Run: headless pygame with SDL's dummy video driver; simulated clock (each Clock.tick advances the game by its frame time, no real sleeping); random seed 0; keys injected as events and as key.get_pressed() state; no mouse input.
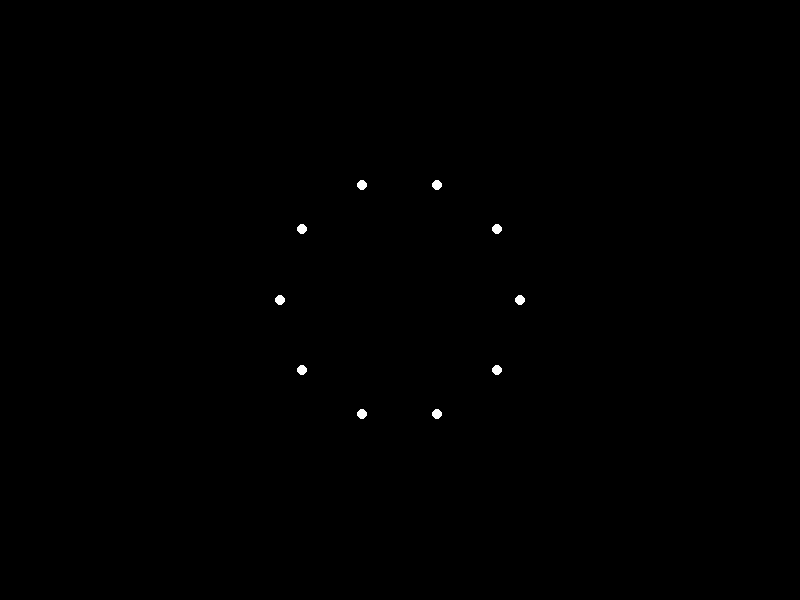
Frame 1 of 4 · flips 1–60 · no input
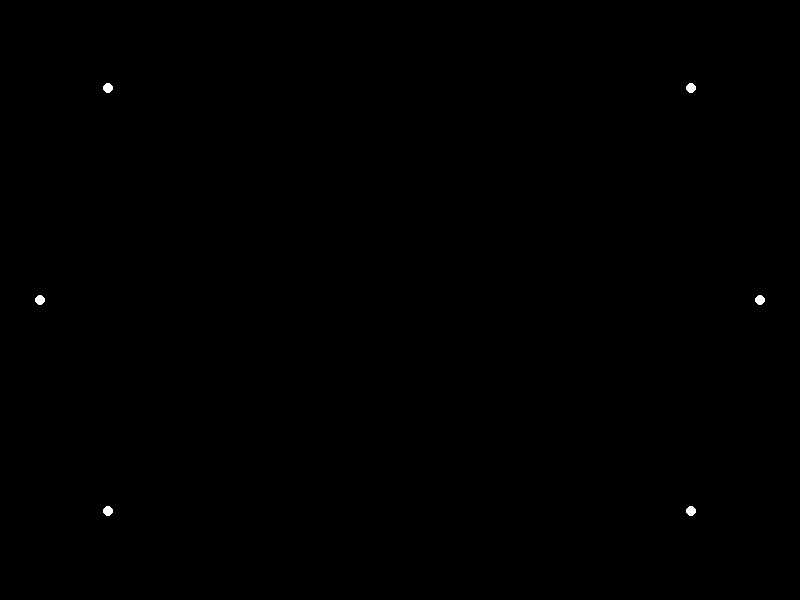
Frame 2 of 4 · flips 61–180 · tapped SPACE, RETURN · held RIGHT (→), D
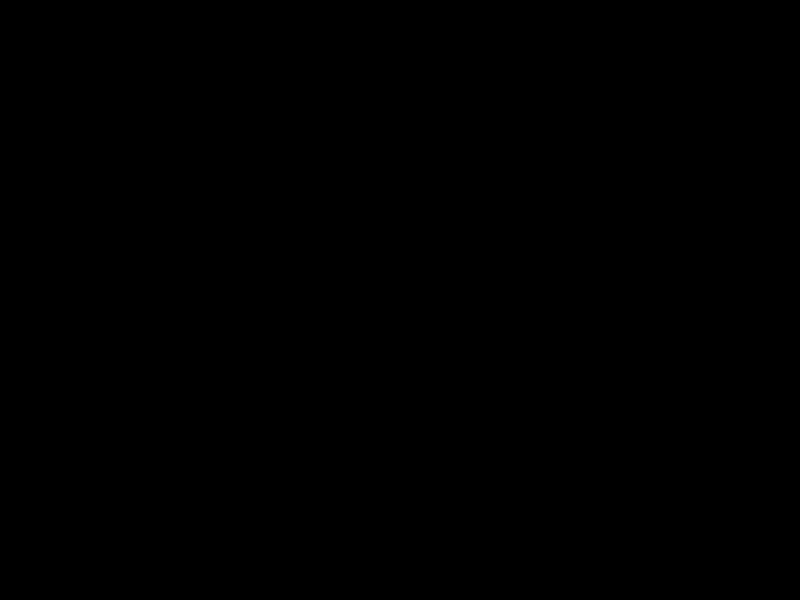
Frame 3 of 4 · flips 181–300 · held DOWN (↓), S
Frame 4 of 4 · flips 301–420 · held LEFT (←), A, UP (↑), W · screen unchanged from frame 3, image omitted

The pygame program that drew these frames:

import pygame
import math
pygame.init()

WIDTH = 800
HEIGHT = 600

particles = []
class Boid:
    def __init__(self, x, y): 
        self.mass = 1
        self.position = pygame.math.Vector2(x, y)
        self.acceleration = pygame.math.Vector2(0,0)
        self.velocity = pygame.math.Vector2(0,0)

    def applyForce(self, force):
        self.acceleration.x += force.x / self.mass
        self.acceleration.y += force.y / self.mass

    def updatePosition(self):
        self.velocity += self.acceleration
        self.position += self.velocity
        self.acceleration = pygame.math.Vector2(0,0)

    def update(self):
        pass

class Flock:
    def __init__(self, flock_size):
        self.boids = []
        self.size = flock_size

    def populateFlock(self):
        for i in range(self.size):
            self.boids.append(Boid(WIDTH//2, HEIGHT//2))

            angle = (i / self.size) * 2 * 3.14159

            self.boids[i].velocity = pygame.math.Vector2(math.cos(angle), math.sin(angle)) * 2

    def updateFlock(self):
        for boid in self.boids:
            boid.updatePosition()

    def renderFlock(self, screen):
        for boid in self.boids:
            pygame.draw.circle(screen, (255, 255, 255), (boid.position[0], boid.position[1]), 5)

flock = Flock(10)
flock.populateFlock()
clock = pygame.time.Clock()   

run = True
screen = pygame.display.set_mode((WIDTH, HEIGHT))
pygame.display.set_caption("Flocking Simulation")
while run: 
    for event in pygame.event.get():
        if event.type == pygame.QUIT:
           run = False

    flock.updateFlock()
    screen.fill((0, 0, 0))
    flock.renderFlock(screen)
    pygame.display.update()
    clock.tick(60)

pygame.quit()
